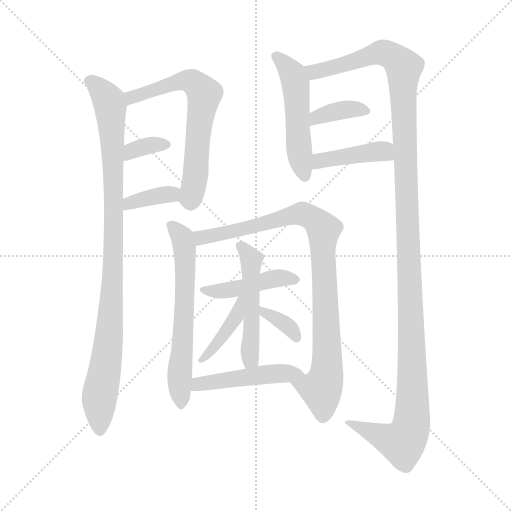
t = 0.00 s
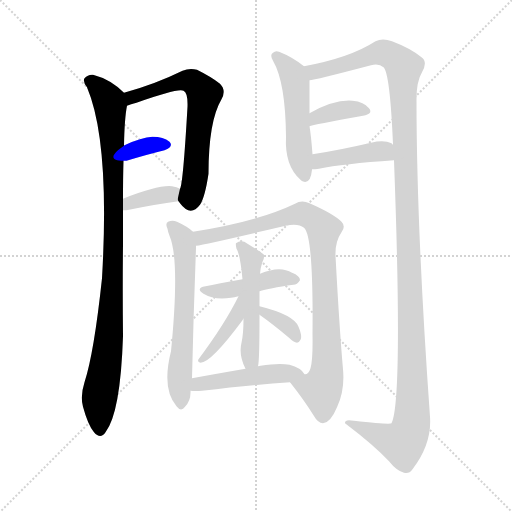
t = 2.16 s
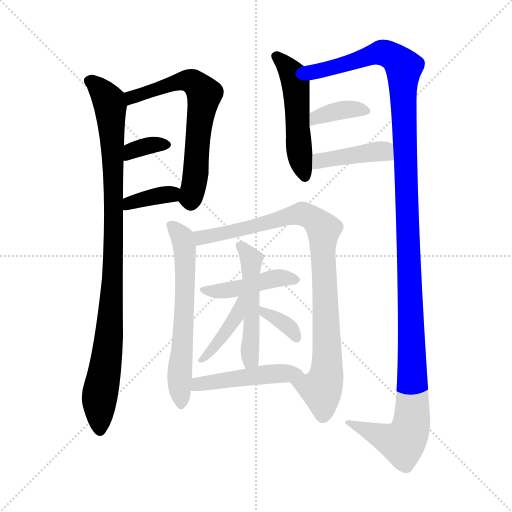
t = 4.32 s
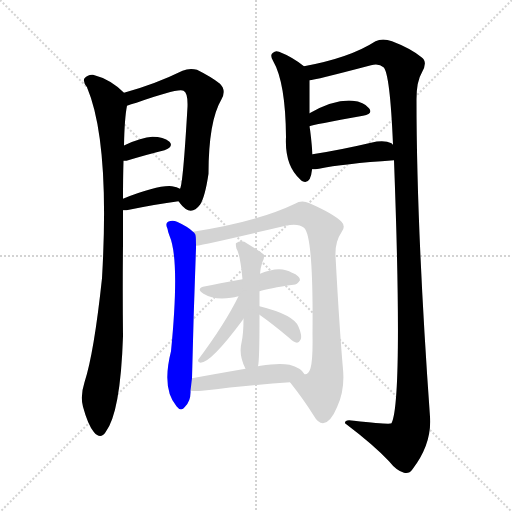
t = 6.47 s
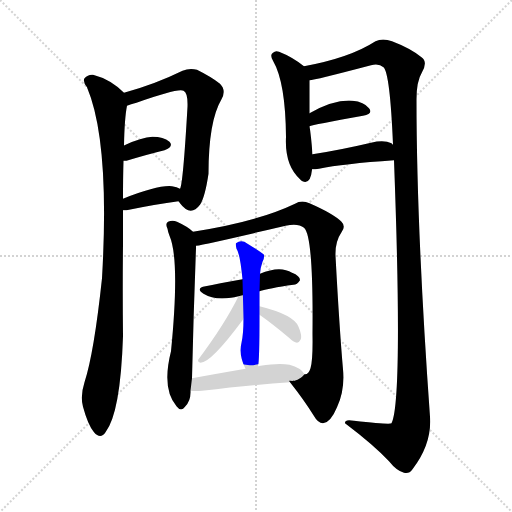
t = 8.63 s
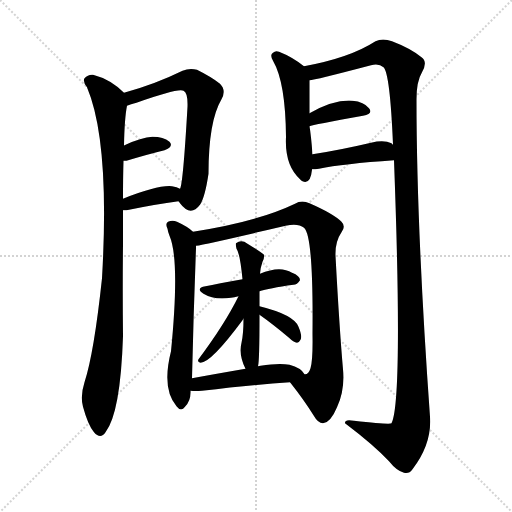
t = 10.79 s

The animated SVG that drew these frames (rendered in a browser with its animation timeline set to each time). Animation: 15 CSS @keyframes rules; one cycle of 10.79 s.

<svg version="1.1" viewBox="0 0 1024 1024" xmlns="http://www.w3.org/2000/svg">
  <g stroke="lightgray" stroke-dasharray="1,1" stroke-width="1" transform="scale(4, 4)">
    <line x1="0" y1="0" x2="256" y2="256"></line>
    <line x1="256" y1="0" x2="0" y2="256"></line>
    <line x1="128" y1="0" x2="128" y2="256"></line>
    <line x1="0" y1="128" x2="256" y2="128"></line>
  </g>
<g transform="scale(1, -1) translate(0, -900)">
   <style type="text/css">
    @keyframes keyframes0 {
      from {
       stroke: blue;
       stroke-dashoffset: 972;
       stroke-width: 128;
       }
       76% {
       animation-timing-function: step-end;
       stroke: blue;
       stroke-dashoffset: 0;
       stroke-width: 128;
       }
       to {
       stroke: black;
       stroke-width: 1024;
       }
       }
       #make-me-a-hanzi-animation-0 {
         animation: keyframes0 1.041016s both;
         animation-delay: 0.000000s;
         animation-timing-function: linear;
       }
    @keyframes keyframes1 {
      from {
       stroke: blue;
       stroke-dashoffset: 653;
       stroke-width: 128;
       }
       68% {
       animation-timing-function: step-end;
       stroke: blue;
       stroke-dashoffset: 0;
       stroke-width: 128;
       }
       to {
       stroke: black;
       stroke-width: 1024;
       }
       }
       #make-me-a-hanzi-animation-1 {
         animation: keyframes1 0.781413s both;
         animation-delay: 1.041016s;
         animation-timing-function: linear;
       }
    @keyframes keyframes2 {
      from {
       stroke: blue;
       stroke-dashoffset: 343;
       stroke-width: 128;
       }
       53% {
       animation-timing-function: step-end;
       stroke: blue;
       stroke-dashoffset: 0;
       stroke-width: 128;
       }
       to {
       stroke: black;
       stroke-width: 1024;
       }
       }
       #make-me-a-hanzi-animation-2 {
         animation: keyframes2 0.529134s both;
         animation-delay: 1.822428s;
         animation-timing-function: linear;
       }
    @keyframes keyframes3 {
      from {
       stroke: blue;
       stroke-dashoffset: 365;
       stroke-width: 128;
       }
       54% {
       animation-timing-function: step-end;
       stroke: blue;
       stroke-dashoffset: 0;
       stroke-width: 128;
       }
       to {
       stroke: black;
       stroke-width: 1024;
       }
       }
       #make-me-a-hanzi-animation-3 {
         animation: keyframes3 0.547038s both;
         animation-delay: 2.351562s;
         animation-timing-function: linear;
       }
    @keyframes keyframes4 {
      from {
       stroke: blue;
       stroke-dashoffset: 510;
       stroke-width: 128;
       }
       62% {
       animation-timing-function: step-end;
       stroke: blue;
       stroke-dashoffset: 0;
       stroke-width: 128;
       }
       to {
       stroke: black;
       stroke-width: 1024;
       }
       }
       #make-me-a-hanzi-animation-4 {
         animation: keyframes4 0.665039s both;
         animation-delay: 2.898600s;
         animation-timing-function: linear;
       }
    @keyframes keyframes5 {
      from {
       stroke: blue;
       stroke-dashoffset: 1331;
       stroke-width: 128;
       }
       81% {
       animation-timing-function: step-end;
       stroke: blue;
       stroke-dashoffset: 0;
       stroke-width: 128;
       }
       to {
       stroke: black;
       stroke-width: 1024;
       }
       }
       #make-me-a-hanzi-animation-5 {
         animation: keyframes5 1.333171s both;
         animation-delay: 3.563639s;
         animation-timing-function: linear;
       }
    @keyframes keyframes6 {
      from {
       stroke: blue;
       stroke-dashoffset: 367;
       stroke-width: 128;
       }
       54% {
       animation-timing-function: step-end;
       stroke: blue;
       stroke-dashoffset: 0;
       stroke-width: 128;
       }
       to {
       stroke: black;
       stroke-width: 1024;
       }
       }
       #make-me-a-hanzi-animation-6 {
         animation: keyframes6 0.548665s both;
         animation-delay: 4.896810s;
         animation-timing-function: linear;
       }
    @keyframes keyframes7 {
      from {
       stroke: blue;
       stroke-dashoffset: 412;
       stroke-width: 128;
       }
       57% {
       animation-timing-function: step-end;
       stroke: blue;
       stroke-dashoffset: 0;
       stroke-width: 128;
       }
       to {
       stroke: black;
       stroke-width: 1024;
       }
       }
       #make-me-a-hanzi-animation-7 {
         animation: keyframes7 0.585286s both;
         animation-delay: 5.445475s;
         animation-timing-function: linear;
       }
    @keyframes keyframes8 {
      from {
       stroke: blue;
       stroke-dashoffset: 625;
       stroke-width: 128;
       }
       67% {
       animation-timing-function: step-end;
       stroke: blue;
       stroke-dashoffset: 0;
       stroke-width: 128;
       }
       to {
       stroke: black;
       stroke-width: 1024;
       }
       }
       #make-me-a-hanzi-animation-8 {
         animation: keyframes8 0.758626s both;
         animation-delay: 6.030762s;
         animation-timing-function: linear;
       }
    @keyframes keyframes9 {
      from {
       stroke: blue;
       stroke-dashoffset: 906;
       stroke-width: 128;
       }
       75% {
       animation-timing-function: step-end;
       stroke: blue;
       stroke-dashoffset: 0;
       stroke-width: 128;
       }
       to {
       stroke: black;
       stroke-width: 1024;
       }
       }
       #make-me-a-hanzi-animation-9 {
         animation: keyframes9 0.987305s both;
         animation-delay: 6.789388s;
         animation-timing-function: linear;
       }
    @keyframes keyframes10 {
      from {
       stroke: blue;
       stroke-dashoffset: 432;
       stroke-width: 128;
       }
       58% {
       animation-timing-function: step-end;
       stroke: blue;
       stroke-dashoffset: 0;
       stroke-width: 128;
       }
       to {
       stroke: black;
       stroke-width: 1024;
       }
       }
       #make-me-a-hanzi-animation-10 {
         animation: keyframes10 0.601562s both;
         animation-delay: 7.776693s;
         animation-timing-function: linear;
       }
    @keyframes keyframes11 {
      from {
       stroke: blue;
       stroke-dashoffset: 503;
       stroke-width: 128;
       }
       62% {
       animation-timing-function: step-end;
       stroke: blue;
       stroke-dashoffset: 0;
       stroke-width: 128;
       }
       to {
       stroke: black;
       stroke-width: 1024;
       }
       }
       #make-me-a-hanzi-animation-11 {
         animation: keyframes11 0.659342s both;
         animation-delay: 8.378255s;
         animation-timing-function: linear;
       }
    @keyframes keyframes12 {
      from {
       stroke: blue;
       stroke-dashoffset: 403;
       stroke-width: 128;
       }
       57% {
       animation-timing-function: step-end;
       stroke: blue;
       stroke-dashoffset: 0;
       stroke-width: 128;
       }
       to {
       stroke: black;
       stroke-width: 1024;
       }
       }
       #make-me-a-hanzi-animation-12 {
         animation: keyframes12 0.577962s both;
         animation-delay: 9.037598s;
         animation-timing-function: linear;
       }
    @keyframes keyframes13 {
      from {
       stroke: blue;
       stroke-dashoffset: 349;
       stroke-width: 128;
       }
       53% {
       animation-timing-function: step-end;
       stroke: blue;
       stroke-dashoffset: 0;
       stroke-width: 128;
       }
       to {
       stroke: black;
       stroke-width: 1024;
       }
       }
       #make-me-a-hanzi-animation-13 {
         animation: keyframes13 0.534017s both;
         animation-delay: 9.615560s;
         animation-timing-function: linear;
       }
    @keyframes keyframes14 {
      from {
       stroke: blue;
       stroke-dashoffset: 475;
       stroke-width: 128;
       }
       61% {
       animation-timing-function: step-end;
       stroke: blue;
       stroke-dashoffset: 0;
       stroke-width: 128;
       }
       to {
       stroke: black;
       stroke-width: 1024;
       }
       }
       #make-me-a-hanzi-animation-14 {
         animation: keyframes14 0.636556s both;
         animation-delay: 10.149577s;
         animation-timing-function: linear;
       }
</style>
<path d="M 248.0 714.5 Q 221.0 741.5 186.0 750.5 Q 176.0 751.5 169.0 743.5 Q 165.0 736.5 174.0 725.5 Q 220.0 616.5 204.0 343.5 Q 188.0 193.5 169.0 135.5 Q 160.0 107.5 166.0 86.5 Q 176.0 49.5 188.0 35.5 Q 201.0 20.5 211.0 35.5 Q 241.0 74.5 246.0 227.5 Q 245.0 320.5 246.0 411.5 Q 246.0 448.5 246.0 479.5 L 246.0 502.5 Q 246.0 545.5 247.0 578.5 L 248.0 608.5 Q 249.0 663.5 254.0 688.5 C 257.0 707.5 257.0 707.5 248.0 714.5 Z" fill="lightgray"></path> 
<path d="M 357.0 497.5 Q 358.0 496.5 360.0 493.5 Q 381.0 465.5 400.0 490.5 Q 410.0 505.5 417.0 552.5 Q 417.0 657.5 443.0 701.5 Q 453.0 719.5 440.0 732.5 Q 424.0 745.5 394.0 760.5 Q 379.0 764.5 365.0 758.5 Q 310.0 731.5 248.0 714.5 C 219.0 706.5 226.0 678.5 254.0 688.5 Q 261.0 691.5 273.0 694.5 Q 357.0 724.5 367.0 718.5 Q 376.0 714.5 375.0 686.5 Q 366.0 530.5 360.0 522.5 C 355.0 500.5 355.0 500.5 357.0 497.5 Z" fill="lightgray"></path> 
<path d="M 247.0 578.5 Q 248.0 578.5 253.0 578.5 Q 296.0 591.5 329.0 599.5 Q 348.0 606.5 339.0 616.5 Q 327.0 626.5 305.0 626.5 Q 283.0 625.5 249.0 609.5 Q 248.0 609.5 248.0 608.5 C 223.0 591.5 217.0 578.5 247.0 578.5 Z" fill="lightgray"></path> 
<path d="M 246.0 479.5 Q 249.0 479.5 253.0 479.5 Q 311.0 491.5 357.0 497.5 C 387.0 501.5 386.0 508.5 360.0 522.5 Q 354.0 526.5 344.0 527.5 Q 317.0 530.5 246.0 502.5 C 218.0 491.5 216.0 479.5 246.0 479.5 Z" fill="lightgray"></path> 
<path d="M 608.0 767.5 Q 584.0 786.5 558.0 796.5 Q 551.0 799.5 546.0 794.5 Q 539.0 790.5 546.0 778.5 Q 571.0 735.5 572.0 626.5 Q 569.0 568.5 601.0 540.5 Q 602.0 539.5 605.0 537.5 Q 621.0 530.5 624.0 560.5 L 624.0 561.5 L 625.0 591.5 Q 622.0 630.5 619.0 647.5 L 619.0 673.5 Q 619.0 710.5 619.0 739.5 C 619.0 759.5 619.0 759.5 608.0 767.5 Z" fill="lightgray"></path> 
<path d="M 788.0 579.5 Q 806.0 99.5 783.0 53.5 Q 780.0 50.5 708.0 58.5 Q 689.0 62.5 690.0 53.5 Q 747.0 10.5 778.0 -22.5 Q 793.0 -41.5 808.0 -45.5 Q 818.0 -48.5 825.0 -38.5 Q 864.0 12.5 860.0 66.5 Q 833.0 444.5 833.0 701.5 Q 833.0 737.5 844.0 755.5 Q 856.0 776.5 843.0 785.5 Q 821.0 803.5 784.0 817.5 Q 765.0 824.5 751.0 817.5 Q 700.0 784.5 608.0 767.5 C 579.0 761.5 590.0 733.5 619.0 739.5 Q 628.0 739.5 742.0 769.5 Q 758.0 773.5 767.0 765.5 Q 780.0 753.5 786.0 610.5 L 788.0 579.5 Z" fill="lightgray"></path> 
<path d="M 619.0 647.5 Q 625.0 650.5 726.0 668.5 Q 747.0 672.5 738.0 683.5 Q 728.0 696.5 705.0 698.5 Q 669.0 701.5 619.0 673.5 C 593.0 659.5 590.0 638.5 619.0 647.5 Z" fill="lightgray"></path> 
<path d="M 624.0 561.5 Q 630.0 561.5 638.0 562.5 Q 686.0 572.5 788.0 579.5 C 818.0 581.5 809.0 591.5 786.0 610.5 Q 785.0 611.5 783.0 613.5 Q 768.0 620.5 742.0 614.5 Q 678.0 599.5 625.0 591.5 C 595.0 586.5 594.0 560.5 624.0 561.5 Z" fill="lightgray"></path> 
<path d="M 386.0 436.5 Q 376.0 446.5 354.0 456.5 Q 345.0 460.5 336.0 456.5 Q 330.0 452.5 335.0 442.5 Q 336.0 435.5 339.0 428.5 Q 360.0 380.5 342.0 197.5 Q 323.0 122.5 353.0 87.5 Q 362.0 75.5 370.0 86.5 Q 382.0 98.5 381.0 118.5 L 384.0 143.5 Q 387.0 272.5 392.0 403.5 Q 392.0 406.5 392.0 408.5 C 392.0 431.5 392.0 431.5 386.0 436.5 Z" fill="lightgray"></path> 
<path d="M 580.0 135.5 Q 607.0 101.5 627.0 69.5 Q 636.0 53.5 646.0 53.5 Q 661.0 54.5 674.0 85.5 Q 690.0 119.5 686.0 161.5 Q 679.0 240.5 671.0 388.5 Q 670.0 416.5 683.0 435.5 Q 692.0 447.5 683.0 456.5 Q 667.0 472.5 619.0 493.5 Q 603.0 500.5 590.0 492.5 Q 515.0 456.5 386.0 436.5 C 356.0 431.5 363.0 402.5 392.0 408.5 Q 414.0 411.5 571.0 448.5 Q 596.0 454.5 608.0 444.5 Q 627.0 428.5 625.0 232.5 Q 626.0 180.5 621.0 163.5 Q 617.0 150.5 609.0 151.5 C 589.0 128.5 573.0 144.5 580.0 135.5 Z" fill="lightgray"></path> 
<path d="M 519.0 317.5 Q 537.0 323.5 587.0 330.5 Q 594.0 330.5 600.0 339.5 Q 600.0 348.5 584.0 354.5 Q 560.0 369.5 520.0 352.5 L 485.0 341.5 Q 434.0 332.5 411.0 327.5 Q 390.0 323.5 407.0 312.5 Q 428.0 299.5 462.0 304.5 Q 468.0 305.5 477.0 307.5 L 519.0 317.5 Z" fill="lightgray"></path> 
<path d="M 516.0 167.5 Q 519.0 176.5 519.0 270.5 L 519.0 287.5 L 519.0 317.5 L 520.0 352.5 Q 521.0 365.5 525.0 376.5 Q 529.0 383.5 528.0 390.5 Q 524.0 394.5 495.0 412.5 Q 483.0 421.5 472.0 413.5 Q 471.0 410.5 473.0 402.5 Q 480.0 393.5 485.0 341.5 L 487.0 262.5 Q 487.0 232.5 483.0 214.5 Q 477.0 190.5 491.0 162.5 C 503.0 135.5 512.0 137.5 516.0 167.5 Z" fill="lightgray"></path> 
<path d="M 477.0 307.5 Q 450.0 252.5 397.0 181.5 Q 394.0 175.5 401.0 174.5 Q 422.0 174.5 485.0 259.5 Q 485.0 260.5 487.0 262.5 C 524.0 316.5 490.0 334.5 477.0 307.5 Z" fill="lightgray"></path> 
<path d="M 519.0 270.5 Q 546.0 251.5 578.0 224.5 Q 587.0 215.5 594.0 214.5 Q 598.0 214.5 601.0 220.5 Q 605.0 227.5 597.0 246.5 Q 588.0 270.5 519.0 287.5 C 490.0 294.5 495.0 287.5 519.0 270.5 Z" fill="lightgray"></path> 
<path d="M 381.0 118.5 Q 390.0 117.5 404.0 118.5 Q 503.0 130.5 580.0 135.5 C 610.0 137.5 619.0 138.5 609.0 151.5 Q 602.0 164.5 579.0 170.5 Q 558.0 174.5 521.0 168.5 Q 518.0 168.5 516.0 167.5 L 491.0 162.5 Q 433.0 152.5 384.0 143.5 C 354.0 138.5 351.0 120.5 381.0 118.5 Z" fill="lightgray"></path> 
      <clipPath id="make-me-a-hanzi-clip-0">
      <path d="M 248.0 714.5 Q 221.0 741.5 186.0 750.5 Q 176.0 751.5 169.0 743.5 Q 165.0 736.5 174.0 725.5 Q 220.0 616.5 204.0 343.5 Q 188.0 193.5 169.0 135.5 Q 160.0 107.5 166.0 86.5 Q 176.0 49.5 188.0 35.5 Q 201.0 20.5 211.0 35.5 Q 241.0 74.5 246.0 227.5 Q 245.0 320.5 246.0 411.5 Q 246.0 448.5 246.0 479.5 L 246.0 502.5 Q 246.0 545.5 247.0 578.5 L 248.0 608.5 Q 249.0 663.5 254.0 688.5 C 257.0 707.5 257.0 707.5 248.0 714.5 Z" fill="lightgray"></path>
      </clipPath>
      <path clip-path="url(#make-me-a-hanzi-clip-0)" d="M 179.0 738.5 L 198.0 724.5 L 218.0 697.5 L 227.0 558.5 L 223.0 296.5 L 218.0 217.5 L 199.0 103.5 L 200.0 40.5 " fill="none" id="make-me-a-hanzi-animation-0" stroke-dasharray="844 1688" stroke-linecap="round"></path>

      <clipPath id="make-me-a-hanzi-clip-1">
      <path d="M 357.0 497.5 Q 358.0 496.5 360.0 493.5 Q 381.0 465.5 400.0 490.5 Q 410.0 505.5 417.0 552.5 Q 417.0 657.5 443.0 701.5 Q 453.0 719.5 440.0 732.5 Q 424.0 745.5 394.0 760.5 Q 379.0 764.5 365.0 758.5 Q 310.0 731.5 248.0 714.5 C 219.0 706.5 226.0 678.5 254.0 688.5 Q 261.0 691.5 273.0 694.5 Q 357.0 724.5 367.0 718.5 Q 376.0 714.5 375.0 686.5 Q 366.0 530.5 360.0 522.5 C 355.0 500.5 355.0 500.5 357.0 497.5 Z" fill="lightgray"></path>
      </clipPath>
      <path clip-path="url(#make-me-a-hanzi-clip-1)" d="M 256.0 695.5 L 264.0 705.5 L 290.0 715.5 L 377.0 739.5 L 409.0 711.5 L 397.0 645.5 L 388.0 530.5 L 381.0 503.5 L 368.0 502.5 " fill="none" id="make-me-a-hanzi-animation-1" stroke-dasharray="525 1050" stroke-linecap="round"></path>

      <clipPath id="make-me-a-hanzi-clip-2">
      <path d="M 247.0 578.5 Q 248.0 578.5 253.0 578.5 Q 296.0 591.5 329.0 599.5 Q 348.0 606.5 339.0 616.5 Q 327.0 626.5 305.0 626.5 Q 283.0 625.5 249.0 609.5 Q 248.0 609.5 248.0 608.5 C 223.0 591.5 217.0 578.5 247.0 578.5 Z" fill="lightgray"></path>
      </clipPath>
      <path clip-path="url(#make-me-a-hanzi-clip-2)" d="M 250.0 585.5 L 278.0 604.5 L 331.0 609.5 " fill="none" id="make-me-a-hanzi-animation-2" stroke-dasharray="215 430" stroke-linecap="round"></path>

      <clipPath id="make-me-a-hanzi-clip-3">
      <path d="M 246.0 479.5 Q 249.0 479.5 253.0 479.5 Q 311.0 491.5 357.0 497.5 C 387.0 501.5 386.0 508.5 360.0 522.5 Q 354.0 526.5 344.0 527.5 Q 317.0 530.5 246.0 502.5 C 218.0 491.5 216.0 479.5 246.0 479.5 Z" fill="lightgray"></path>
      </clipPath>
      <path clip-path="url(#make-me-a-hanzi-clip-3)" d="M 250.0 485.5 L 261.0 495.5 L 353.0 516.5 " fill="none" id="make-me-a-hanzi-animation-3" stroke-dasharray="237 474" stroke-linecap="round"></path>

      <clipPath id="make-me-a-hanzi-clip-4">
      <path d="M 608.0 767.5 Q 584.0 786.5 558.0 796.5 Q 551.0 799.5 546.0 794.5 Q 539.0 790.5 546.0 778.5 Q 571.0 735.5 572.0 626.5 Q 569.0 568.5 601.0 540.5 Q 602.0 539.5 605.0 537.5 Q 621.0 530.5 624.0 560.5 L 624.0 561.5 L 625.0 591.5 Q 622.0 630.5 619.0 647.5 L 619.0 673.5 Q 619.0 710.5 619.0 739.5 C 619.0 759.5 619.0 759.5 608.0 767.5 Z" fill="lightgray"></path>
      </clipPath>
      <path clip-path="url(#make-me-a-hanzi-clip-4)" d="M 553.0 786.5 L 586.0 750.5 L 591.0 736.5 L 599.0 589.5 L 610.0 547.5 " fill="none" id="make-me-a-hanzi-animation-4" stroke-dasharray="382 764" stroke-linecap="round"></path>

      <clipPath id="make-me-a-hanzi-clip-5">
      <path d="M 788.0 579.5 Q 806.0 99.5 783.0 53.5 Q 780.0 50.5 708.0 58.5 Q 689.0 62.5 690.0 53.5 Q 747.0 10.5 778.0 -22.5 Q 793.0 -41.5 808.0 -45.5 Q 818.0 -48.5 825.0 -38.5 Q 864.0 12.5 860.0 66.5 Q 833.0 444.5 833.0 701.5 Q 833.0 737.5 844.0 755.5 Q 856.0 776.5 843.0 785.5 Q 821.0 803.5 784.0 817.5 Q 765.0 824.5 751.0 817.5 Q 700.0 784.5 608.0 767.5 C 579.0 761.5 590.0 733.5 619.0 739.5 Q 628.0 739.5 742.0 769.5 Q 758.0 773.5 767.0 765.5 Q 780.0 753.5 786.0 610.5 L 788.0 579.5 Z" fill="lightgray"></path>
      </clipPath>
      <path clip-path="url(#make-me-a-hanzi-clip-5)" d="M 618.0 763.5 L 632.0 756.5 L 678.0 766.5 L 758.0 794.5 L 781.0 789.5 L 808.0 765.5 L 824.0 58.5 L 819.0 36.5 L 805.0 14.5 L 699.0 51.5 " fill="none" id="make-me-a-hanzi-animation-5" stroke-dasharray="1203 2406" stroke-linecap="round"></path>

      <clipPath id="make-me-a-hanzi-clip-6">
      <path d="M 619.0 647.5 Q 625.0 650.5 726.0 668.5 Q 747.0 672.5 738.0 683.5 Q 728.0 696.5 705.0 698.5 Q 669.0 701.5 619.0 673.5 C 593.0 659.5 590.0 638.5 619.0 647.5 Z" fill="lightgray"></path>
      </clipPath>
      <path clip-path="url(#make-me-a-hanzi-clip-6)" d="M 625.0 655.5 L 633.0 664.5 L 677.0 678.5 L 730.0 677.5 " fill="none" id="make-me-a-hanzi-animation-6" stroke-dasharray="239 478" stroke-linecap="round"></path>

      <clipPath id="make-me-a-hanzi-clip-7">
      <path d="M 624.0 561.5 Q 630.0 561.5 638.0 562.5 Q 686.0 572.5 788.0 579.5 C 818.0 581.5 809.0 591.5 786.0 610.5 Q 785.0 611.5 783.0 613.5 Q 768.0 620.5 742.0 614.5 Q 678.0 599.5 625.0 591.5 C 595.0 586.5 594.0 560.5 624.0 561.5 Z" fill="lightgray"></path>
      </clipPath>
      <path clip-path="url(#make-me-a-hanzi-clip-7)" d="M 631.0 568.5 L 648.0 580.5 L 753.0 596.5 L 764.0 597.5 L 778.0 586.5 " fill="none" id="make-me-a-hanzi-animation-7" stroke-dasharray="284 568" stroke-linecap="round"></path>

      <clipPath id="make-me-a-hanzi-clip-8">
      <path d="M 386.0 436.5 Q 376.0 446.5 354.0 456.5 Q 345.0 460.5 336.0 456.5 Q 330.0 452.5 335.0 442.5 Q 336.0 435.5 339.0 428.5 Q 360.0 380.5 342.0 197.5 Q 323.0 122.5 353.0 87.5 Q 362.0 75.5 370.0 86.5 Q 382.0 98.5 381.0 118.5 L 384.0 143.5 Q 387.0 272.5 392.0 403.5 Q 392.0 406.5 392.0 408.5 C 392.0 431.5 392.0 431.5 386.0 436.5 Z" fill="lightgray"></path>
      </clipPath>
      <path clip-path="url(#make-me-a-hanzi-clip-8)" d="M 342.0 449.5 L 365.0 423.5 L 371.0 381.5 L 358.0 134.5 L 362.0 90.5 " fill="none" id="make-me-a-hanzi-animation-8" stroke-dasharray="497 994" stroke-linecap="round"></path>

      <clipPath id="make-me-a-hanzi-clip-9">
      <path d="M 580.0 135.5 Q 607.0 101.5 627.0 69.5 Q 636.0 53.5 646.0 53.5 Q 661.0 54.5 674.0 85.5 Q 690.0 119.5 686.0 161.5 Q 679.0 240.5 671.0 388.5 Q 670.0 416.5 683.0 435.5 Q 692.0 447.5 683.0 456.5 Q 667.0 472.5 619.0 493.5 Q 603.0 500.5 590.0 492.5 Q 515.0 456.5 386.0 436.5 C 356.0 431.5 363.0 402.5 392.0 408.5 Q 414.0 411.5 571.0 448.5 Q 596.0 454.5 608.0 444.5 Q 627.0 428.5 625.0 232.5 Q 626.0 180.5 621.0 163.5 Q 617.0 150.5 609.0 151.5 C 589.0 128.5 573.0 144.5 580.0 135.5 Z" fill="lightgray"></path>
      </clipPath>
      <path clip-path="url(#make-me-a-hanzi-clip-9)" d="M 393.0 416.5 L 415.0 428.5 L 531.0 451.5 L 595.0 471.5 L 618.0 467.5 L 647.0 441.5 L 653.0 151.5 L 642.0 121.5 L 588.0 132.5 " fill="none" id="make-me-a-hanzi-animation-9" stroke-dasharray="778 1556" stroke-linecap="round"></path>

      <clipPath id="make-me-a-hanzi-clip-10">
      <path d="M 519.0 317.5 Q 537.0 323.5 587.0 330.5 Q 594.0 330.5 600.0 339.5 Q 600.0 348.5 584.0 354.5 Q 560.0 369.5 520.0 352.5 L 485.0 341.5 Q 434.0 332.5 411.0 327.5 Q 390.0 323.5 407.0 312.5 Q 428.0 299.5 462.0 304.5 Q 468.0 305.5 477.0 307.5 L 519.0 317.5 Z" fill="lightgray"></path>
      </clipPath>
      <path clip-path="url(#make-me-a-hanzi-clip-10)" d="M 417.0 317.5 L 467.0 320.5 L 546.0 342.5 L 590.0 339.5 " fill="none" id="make-me-a-hanzi-animation-10" stroke-dasharray="304 608" stroke-linecap="round"></path>

      <clipPath id="make-me-a-hanzi-clip-11">
      <path d="M 516.0 167.5 Q 519.0 176.5 519.0 270.5 L 519.0 287.5 L 519.0 317.5 L 520.0 352.5 Q 521.0 365.5 525.0 376.5 Q 529.0 383.5 528.0 390.5 Q 524.0 394.5 495.0 412.5 Q 483.0 421.5 472.0 413.5 Q 471.0 410.5 473.0 402.5 Q 480.0 393.5 485.0 341.5 L 487.0 262.5 Q 487.0 232.5 483.0 214.5 Q 477.0 190.5 491.0 162.5 C 503.0 135.5 512.0 137.5 516.0 167.5 Z" fill="lightgray"></path>
      </clipPath>
      <path clip-path="url(#make-me-a-hanzi-clip-11)" d="M 480.0 408.5 L 502.0 376.5 L 500.0 196.5 L 501.0 181.5 L 509.0 171.5 " fill="none" id="make-me-a-hanzi-animation-11" stroke-dasharray="375 750" stroke-linecap="round"></path>

      <clipPath id="make-me-a-hanzi-clip-12">
      <path d="M 477.0 307.5 Q 450.0 252.5 397.0 181.5 Q 394.0 175.5 401.0 174.5 Q 422.0 174.5 485.0 259.5 Q 485.0 260.5 487.0 262.5 C 524.0 316.5 490.0 334.5 477.0 307.5 Z" fill="lightgray"></path>
      </clipPath>
      <path clip-path="url(#make-me-a-hanzi-clip-12)" d="M 483.0 301.5 L 468.0 256.5 L 403.0 180.5 " fill="none" id="make-me-a-hanzi-animation-12" stroke-dasharray="275 550" stroke-linecap="round"></path>

      <clipPath id="make-me-a-hanzi-clip-13">
      <path d="M 519.0 270.5 Q 546.0 251.5 578.0 224.5 Q 587.0 215.5 594.0 214.5 Q 598.0 214.5 601.0 220.5 Q 605.0 227.5 597.0 246.5 Q 588.0 270.5 519.0 287.5 C 490.0 294.5 495.0 287.5 519.0 270.5 Z" fill="lightgray"></path>
      </clipPath>
      <path clip-path="url(#make-me-a-hanzi-clip-13)" d="M 529.0 283.5 L 530.0 274.5 L 578.0 246.5 L 593.0 222.5 " fill="none" id="make-me-a-hanzi-animation-13" stroke-dasharray="221 442" stroke-linecap="round"></path>

      <clipPath id="make-me-a-hanzi-clip-14">
      <path d="M 381.0 118.5 Q 390.0 117.5 404.0 118.5 Q 503.0 130.5 580.0 135.5 C 610.0 137.5 619.0 138.5 609.0 151.5 Q 602.0 164.5 579.0 170.5 Q 558.0 174.5 521.0 168.5 Q 518.0 168.5 516.0 167.5 L 491.0 162.5 Q 433.0 152.5 384.0 143.5 C 354.0 138.5 351.0 120.5 381.0 118.5 Z" fill="lightgray"></path>
      </clipPath>
      <path clip-path="url(#make-me-a-hanzi-clip-14)" d="M 386.0 124.5 L 397.0 131.5 L 469.0 143.5 L 602.0 152.5 " fill="none" id="make-me-a-hanzi-animation-14" stroke-dasharray="347 694" stroke-linecap="round"></path>

</g>
</svg>
